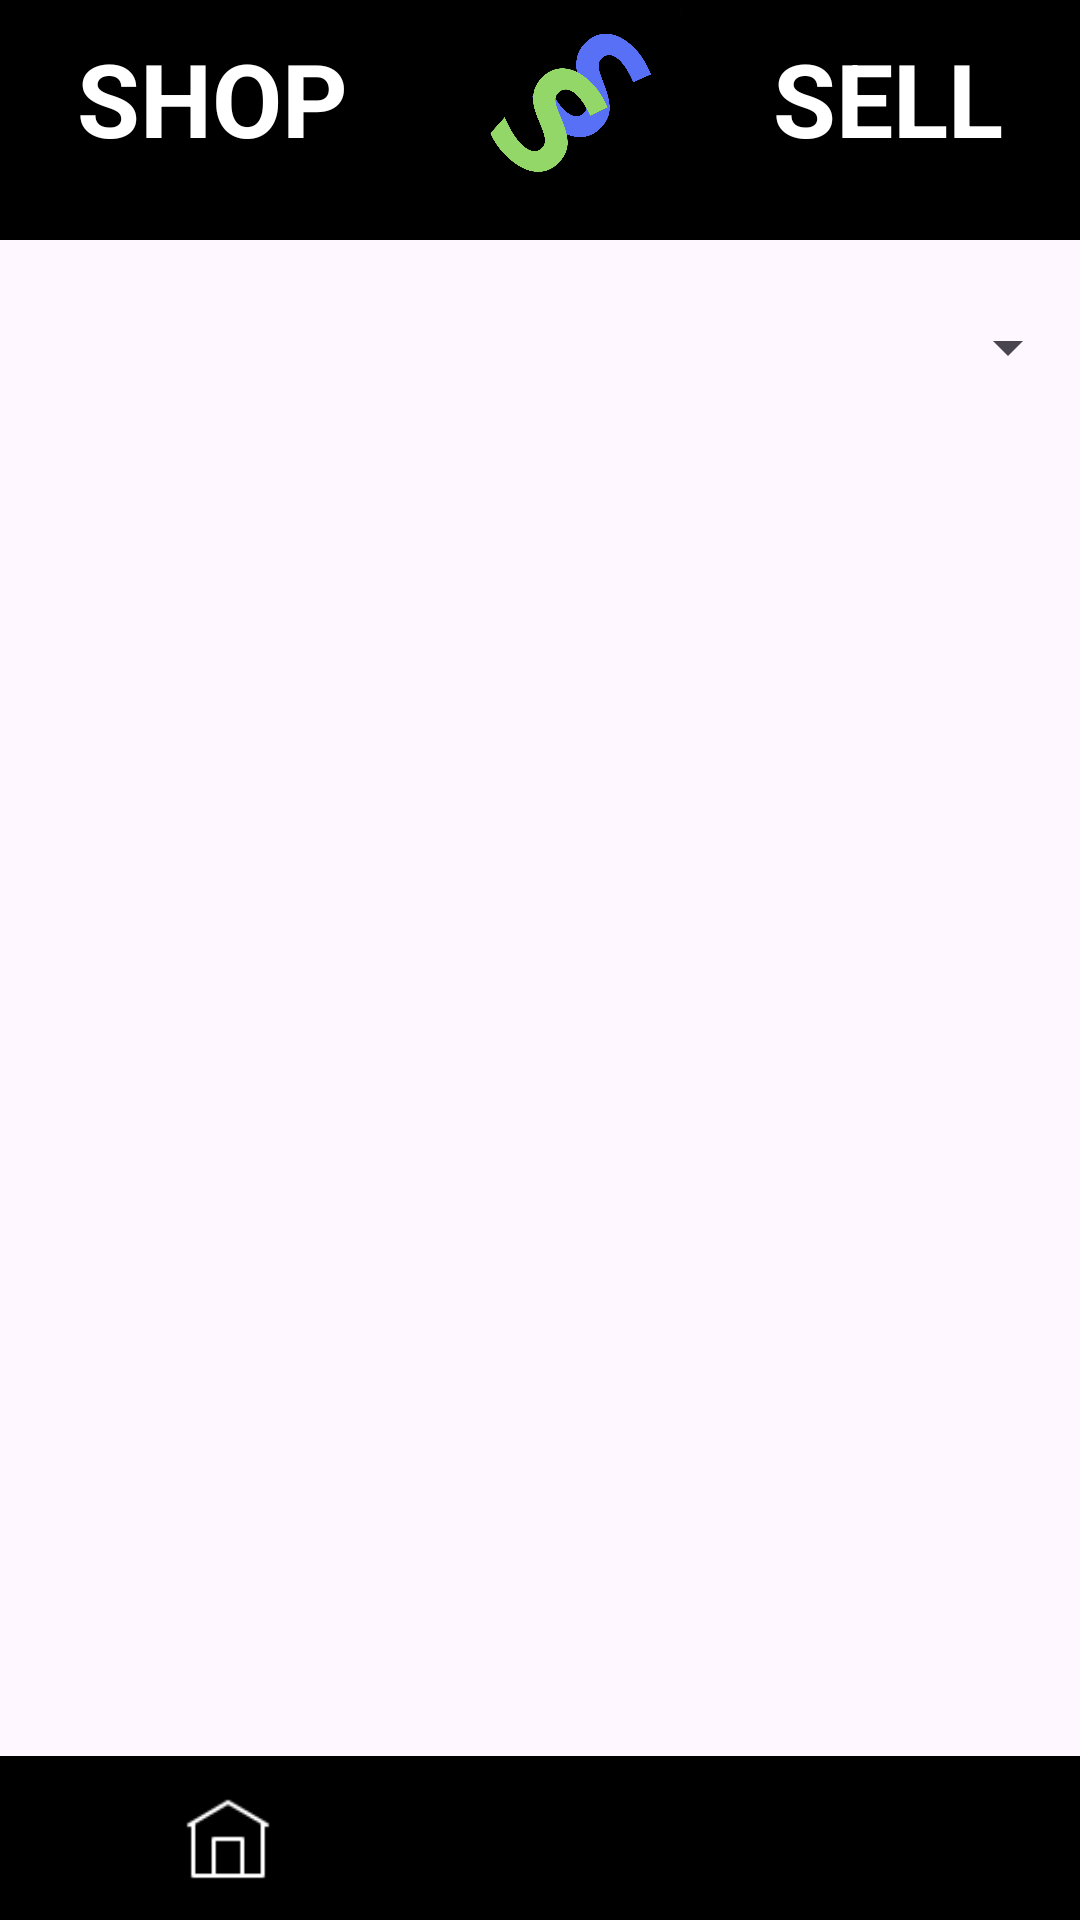

This screen was rendered from an Android layout file. Write that file and the resources it references.
<!-- AndroidManifest.xml: application theme Theme.ApplicationShopAndSell -->
<!-- res/layout/activity_articles.xml -->
<?xml version="1.0" encoding="utf-8"?>
<LinearLayout xmlns:android="http://schemas.android.com/apk/res/android"
    xmlns:app="http://schemas.android.com/apk/res-auto"
    xmlns:tools="http://schemas.android.com/tools"
    android:id="@+id/main"
    android:layout_width="match_parent"
    android:layout_height="match_parent"
    android:orientation="vertical"
    tools:context=".activites.ArticlesActivity">

    <LinearLayout
        android:id="@+id/linearLayout"
        android:layout_width="match_parent"
        android:layout_height="match_parent"
        android:layout_weight="7.5"
        android:orientation="horizontal">

        <TextView
            android:id="@+id/textView"
            android:layout_width="wrap_content"
            android:layout_height="80dp"
            android:layout_weight="1"
            android:background="#000000"
            android:paddingLeft="10dp"
            android:paddingTop="10dp"
            android:text="SHOP"
            android:textAlignment="center"
            android:textColor="#ffffff"
            android:textSize="34sp"
            android:textStyle="bold" />

        <ImageView
            android:id="@+id/imageView2"
            android:layout_width="80dp"
            android:layout_height="80dp"
            android:layout_weight="1"
            android:background="#000000"
            app:srcCompat="@drawable/logo" />

        <TextView
            android:id="@+id/prix_2"
            android:layout_width="wrap_content"
            android:layout_height="80dp"
            android:layout_weight="1"
            android:background="#000000"
            android:paddingTop="10dp"
            android:paddingRight="10dp"
            android:text="SELL"
            android:textAlignment="center"
            android:textColor="#ffffff"
            android:textSize="34sp"
            android:textStyle="bold" />
    </LinearLayout>

    <LinearLayout
        android:layout_width="match_parent"
        android:layout_height="match_parent"
        android:layout_weight="2"
        android:orientation="vertical">

        <Spinner
            android:id="@+id/spinnerTrier"
            android:layout_width="wrap_content"
            android:layout_height="wrap_content"
            android:layout_gravity="end"
            android:layout_marginLeft="5dp"
            android:minHeight="48dp" />

        <ListView
            android:id="@+id/lvArticle"
            android:layout_width="match_parent"
            android:layout_height="match_parent"
            android:layout_weight="1" />
    </LinearLayout>

    <LinearLayout
        android:layout_width="match_parent"
        android:layout_height="match_parent"
        android:layout_weight="8"
        android:background="#000000"
        android:orientation="horizontal">

        <ImageButton
            android:id="@+id/btn_accueil_articles"
            android:layout_width="wrap_content"
            android:layout_height="wrap_content"
            android:layout_marginTop="2dp"
            android:layout_weight="1"
            android:backgroundTint="#00FFFFFF"
            android:contentDescription="Home Logo"
            android:scaleType="fitCenter"
            android:src="@drawable/home" />

        <ImageButton
            android:id="@+id/btn_ajouter_articles"
            android:layout_width="wrap_content"
            android:layout_height="wrap_content"
            android:layout_marginTop="2dp"
            android:layout_weight="1"
            android:backgroundTint="#00FFFFFF"
            android:contentDescription="Bouton pour ajouter un article"
            android:scaleType="fitCenter"
            android:src="@drawable/add" />

        <ImageButton
            android:id="@+id/btn_utilisateur_articles"
            android:layout_width="wrap_content"
            android:layout_height="wrap_content"
            android:layout_marginTop="2dp"
            android:layout_weight="1"
            android:backgroundTint="#00FFFFFF"
            android:contentDescription="User Logo"
            android:scaleType="fitCenter"
            android:src="@drawable/user" />
    </LinearLayout>

</LinearLayout>
<!-- resources referenced by this layout -->
<resources>
  <!-- drawable home: png bitmap (drawable, 467 bytes) -->
  <!-- drawable logo: png bitmap (drawable, 94006 bytes) -->
  <style name="Theme.ApplicationShopAndSell" parent="Base.Theme.ApplicationShopAndSell" />
  <style name="Base.Theme.ApplicationShopAndSell" parent="Theme.Material3.DayNight.NoActionBar">
          
          
      </style>
</resources>
